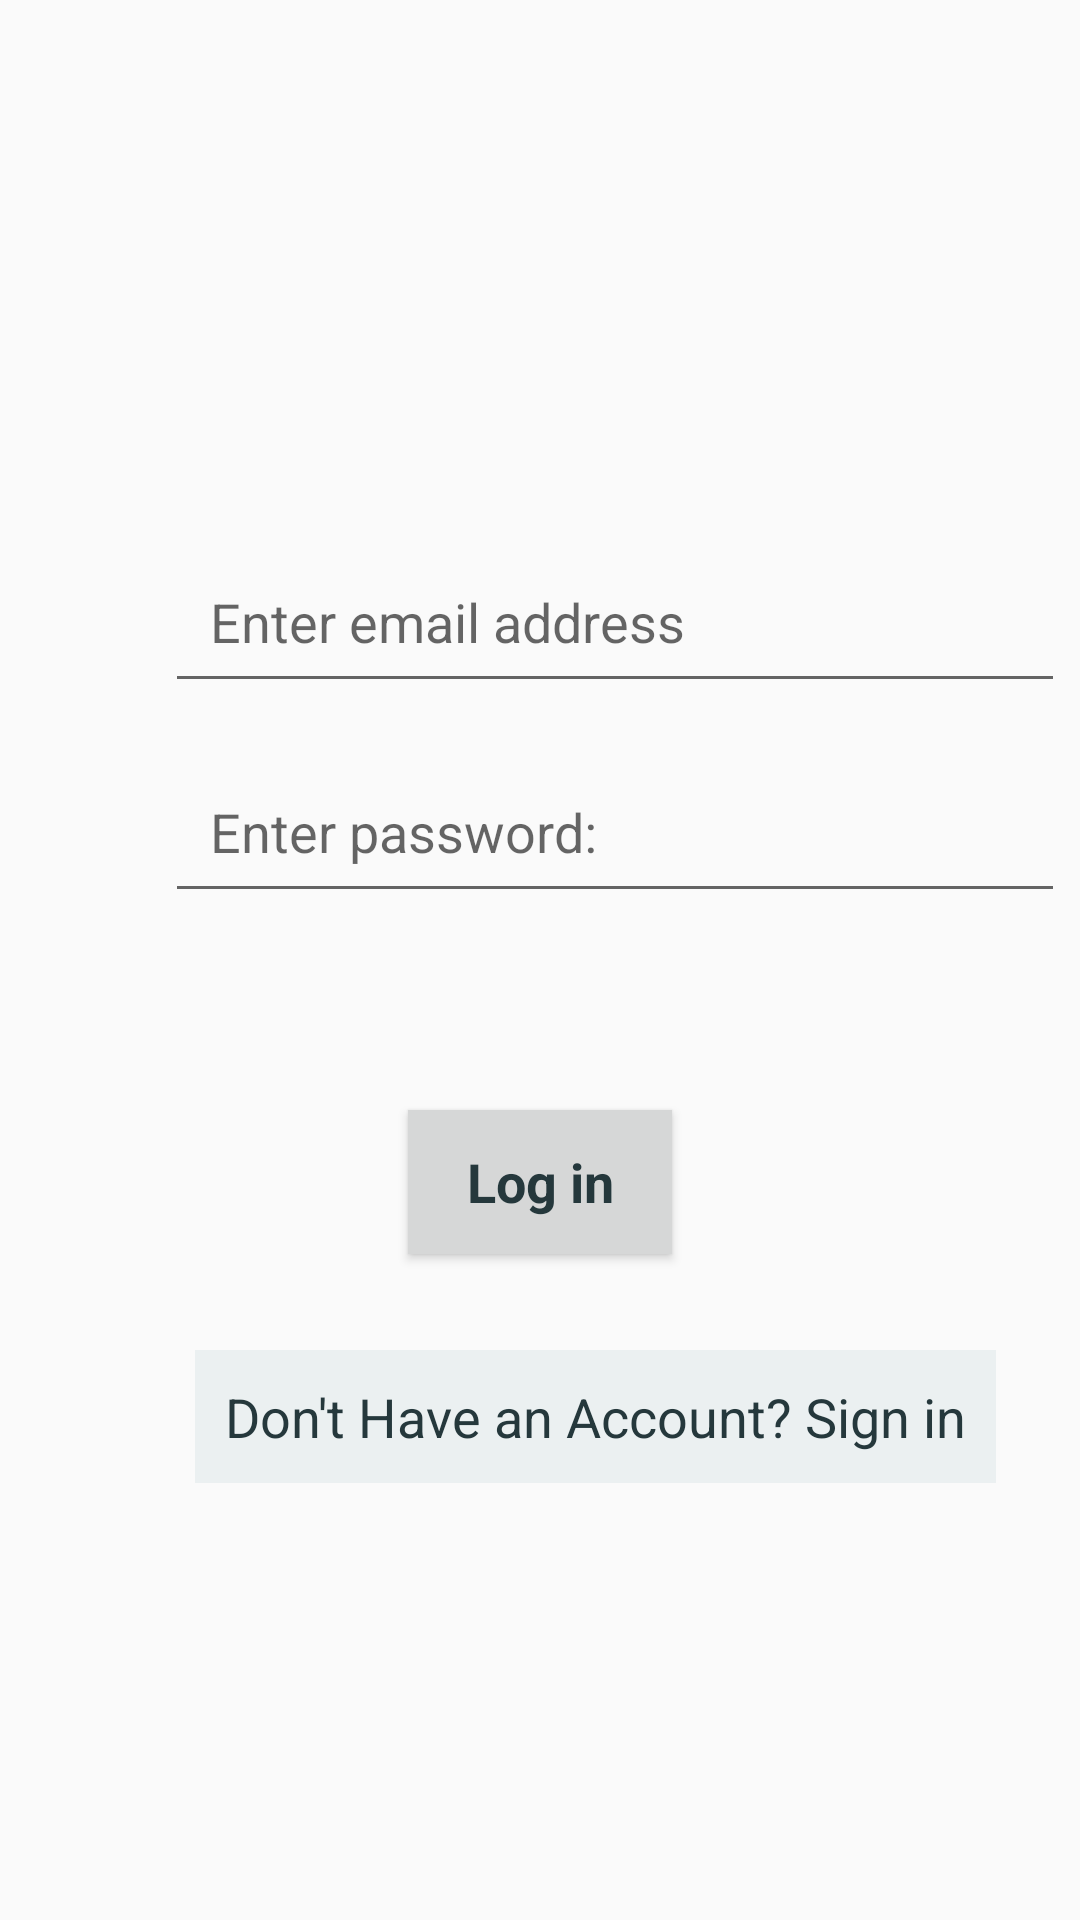

The Android layout XML behind this screen, and the referenced resources:
<!-- AndroidManifest.xml: application theme AppTheme -->
<!-- res/layout/activity_login.xml -->
<?xml version="1.0" encoding="utf-8"?>
<RelativeLayout xmlns:android="http://schemas.android.com/apk/res/android"
    xmlns:tools="http://schemas.android.com/tools"
    android:id="@+id/activity_login"
    android:layout_width="match_parent"
    android:layout_height="match_parent"
    android:background="@drawable/login_back"
    tools:context="com.example.foodie_buddy.loginActivity">

    <EditText
        android:id="@+id/logmail"
        android:layout_width="300dp"
        android:layout_height="wrap_content"
        android:layout_marginStart="55dp"
        android:layout_marginTop="180dp"
        android:hint="Enter email address"
        android:inputType="textEmailAddress"
        android:padding="15dp" />

    <EditText
        android:id="@+id/logpass"
        android:layout_width="300dp"
        android:layout_height="wrap_content"
        android:layout_marginStart="55dp"
        android:layout_marginTop="250dp"
        android:hint="Enter password:"
        android:inputType="textPassword"
        android:padding="15dp" />

    <Button
        android:id="@+id/lin"
        style="@android:style/Widget.Button"
        android:layout_width="wrap_content"
        android:layout_height="wrap_content"
        android:layout_centerHorizontal="true"
        android:layout_marginTop="370dp"
        android:background="?android:attr/colorButtonNormal"
        android:onClick="log_in"
        android:padding="10dp"
        android:text="Log in"
        android:textColor="#25383C"
        android:textSize="18dp"
        android:textStyle="normal|bold" />

    <TextView
        android:id="@+id/signin"
        android:layout_width="wrap_content"
        android:layout_height="wrap_content"
        android:layout_marginStart="65dp"
        android:layout_marginTop="450dp"
        android:background="#EBF0F1"
        android:clickable="true"
        android:onClick="signin"
        android:padding="10dp"
        android:text="Don't Have an Account? Sign in"
        android:textColor="#25383C"
        android:textSize="18dp" />
</RelativeLayout>
<!-- resources referenced by this layout -->
<resources>
  <style name="AppTheme" parent="Theme.AppCompat.Light.DarkActionBar">
      
      <item name="colorPrimary">@color/design_default_color_primary</item>
      <item name="colorPrimaryDark">@color/colorPrimaryDark</item>
      <item name="colorAccent">@color/colorAccent</item>
      <item name="android:actionOverflowButtonStyle">@style/CustomIcon</item>
    </style>
  <color name="colorPrimaryDark">#B11729</color>
  <color name="colorAccent">#D81B60</color>
  <style name="CustomIcon" parent="@android:style/Widget.Holo.Light.ActionButton.Overflow">
      <item name="android:src">@drawable/ic_itemlist</item>
    </style>
  <!-- drawable ic_itemlist (drawable) -->
  <vector android:height="24dp" android:tint="#222250"
      android:viewportHeight="24.0" android:viewportWidth="24.0"
      android:width="24dp" xmlns:android="http://schemas.android.com/apk/res/android">
      <path android:fillColor="#FF000000" android:pathData="M4,15h16v-2L4,13v2zM4,19h16v-2L4,17v2zM4,11h16L20,9L4,9v2zM4,5v2h16L20,5L4,5z"/>
  </vector>
</resources>
